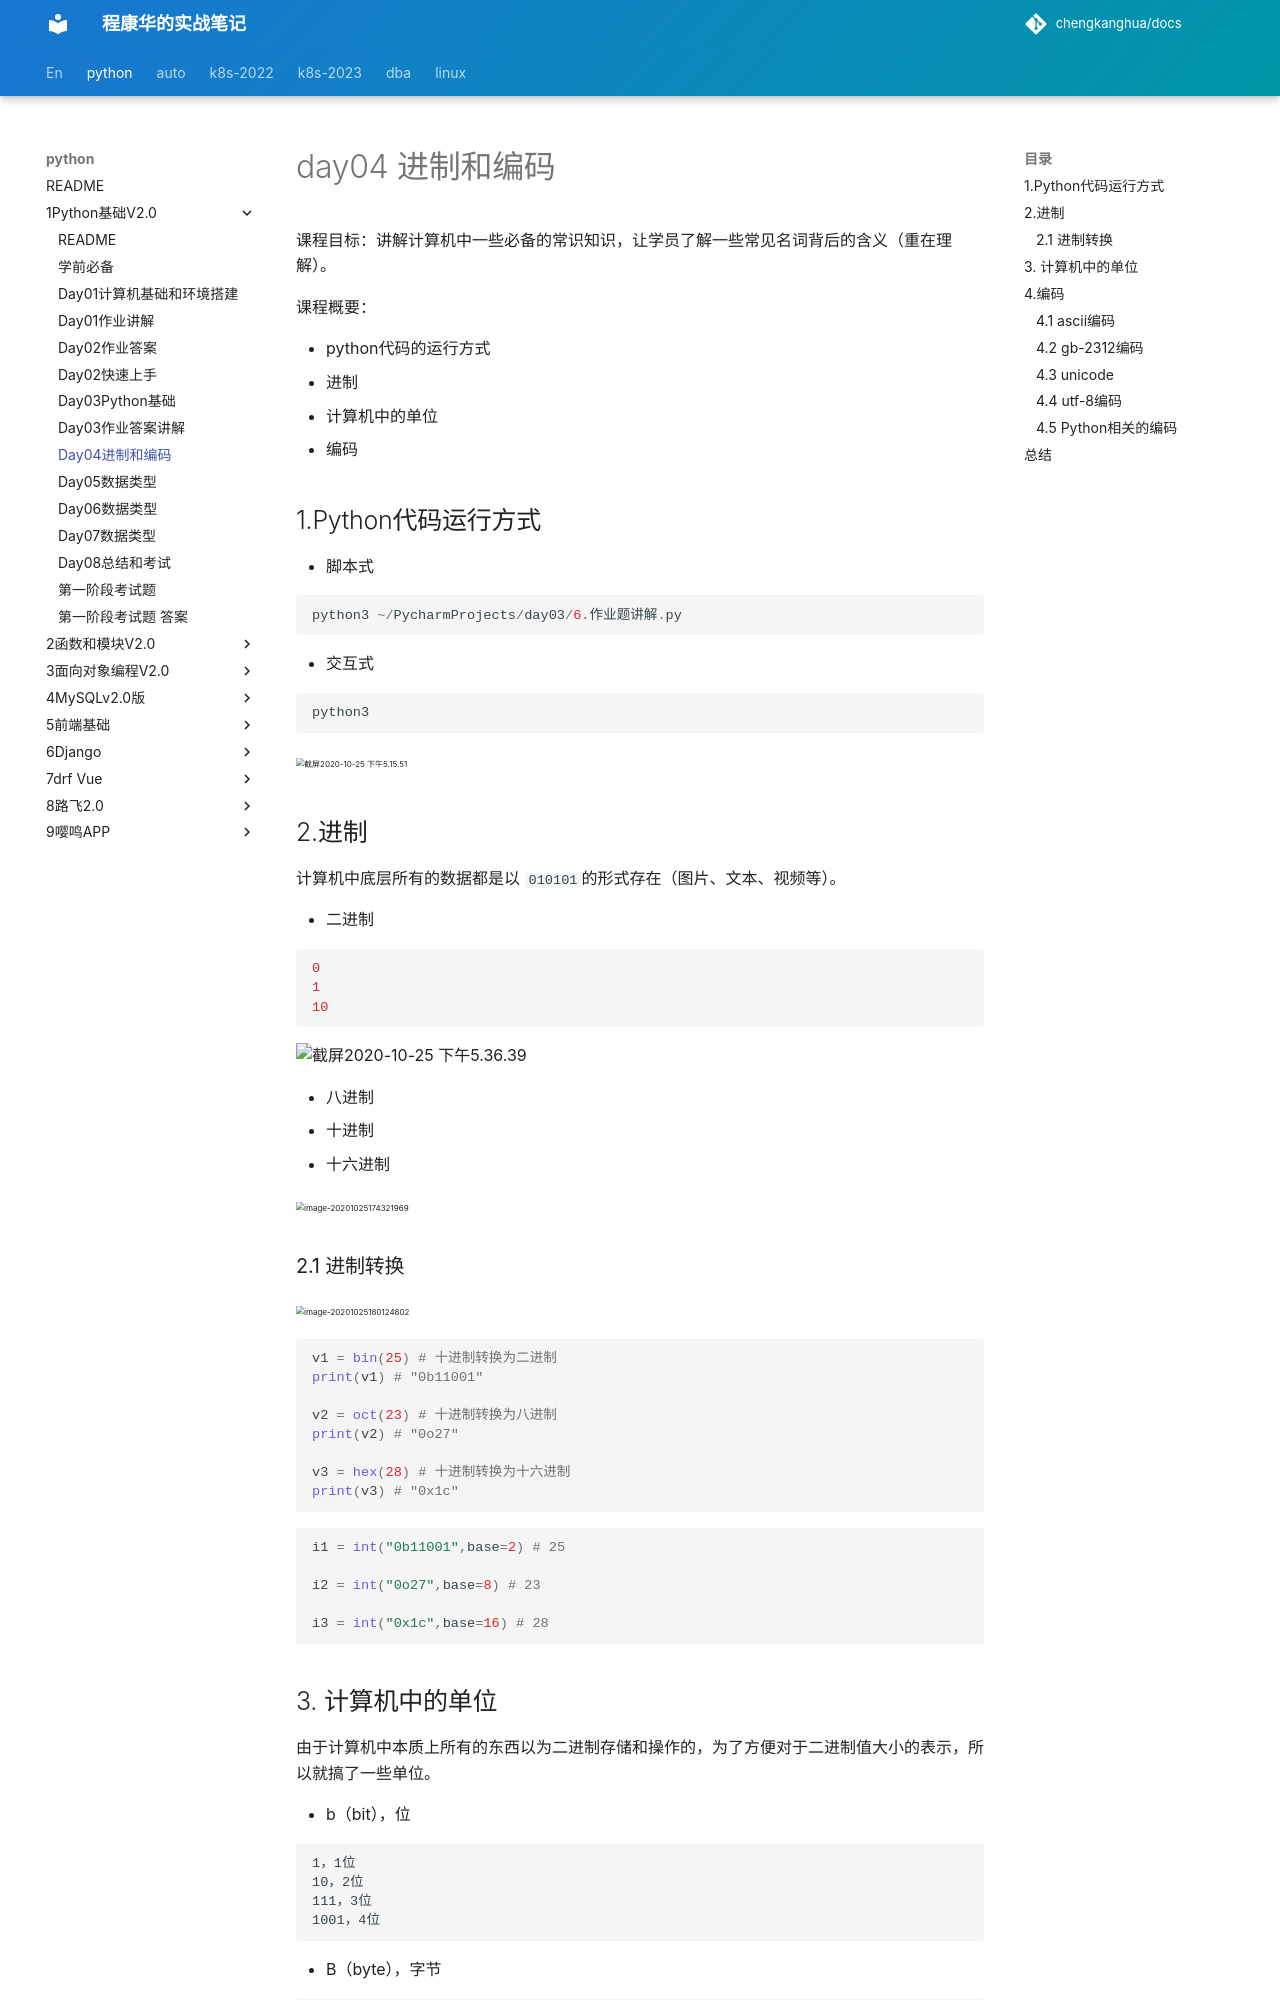

repository: chengkanghua/docs · page: python/1Python基础V2.0/day04进制和编码.html · generator: mkdocs

# day04 进制和编码

课程目标：讲解计算机中一些必备的常识知识，让学员了解一些常见名词背后的含义（重在理解）。

课程概要：

- python代码的运行方式
- 进制
- 计算机中的单位
- 编码



## 1.Python代码运行方式

- 脚本式

  ```python
  python3 ~/PycharmProjects/day03/6.作业题讲解.py
  ```

- 交互式

  ```python
  python3
  ```

  <img src="assets/截屏2020-10-25 下午5.15.51.png" alt="截屏2020-10-25 下午5.15.51" style="zoom:50%;" />





## 2.进制

计算机中底层所有的数据都是以 `010101`的形式存在（图片、文本、视频等）。

- 二进制

  ```python
  0
  1
  10
  ```

  ![截屏2020-10-25 下午5.36.39](assets/截屏2020-10-25 下午5.36.39.png)

- 八进制
- 十进制
- 十六进制

<img src="assets/image-20201025174321969.png" alt="image-20201025174321969" style="zoom: 50%;" />

### 2.1 进制转换

<img src="assets/image-20201025180124802.png" alt="image-20201025180124802" style="zoom:50%;" />

```python
v1 = bin(25) # 十进制转换为二进制
print(v1) # "0b11001"

v2 = oct(23) # 十进制转换为八进制
print(v2) # "0o27"

v3 = hex(28) # 十进制转换为十六进制
print(v3) # "0x1c"
```

```python
i1 = int("0b11001",base=2) # 25

i2 = int("0o27",base=8) # 23 

i3 = int("0x1c",base=16) # 28 
```
